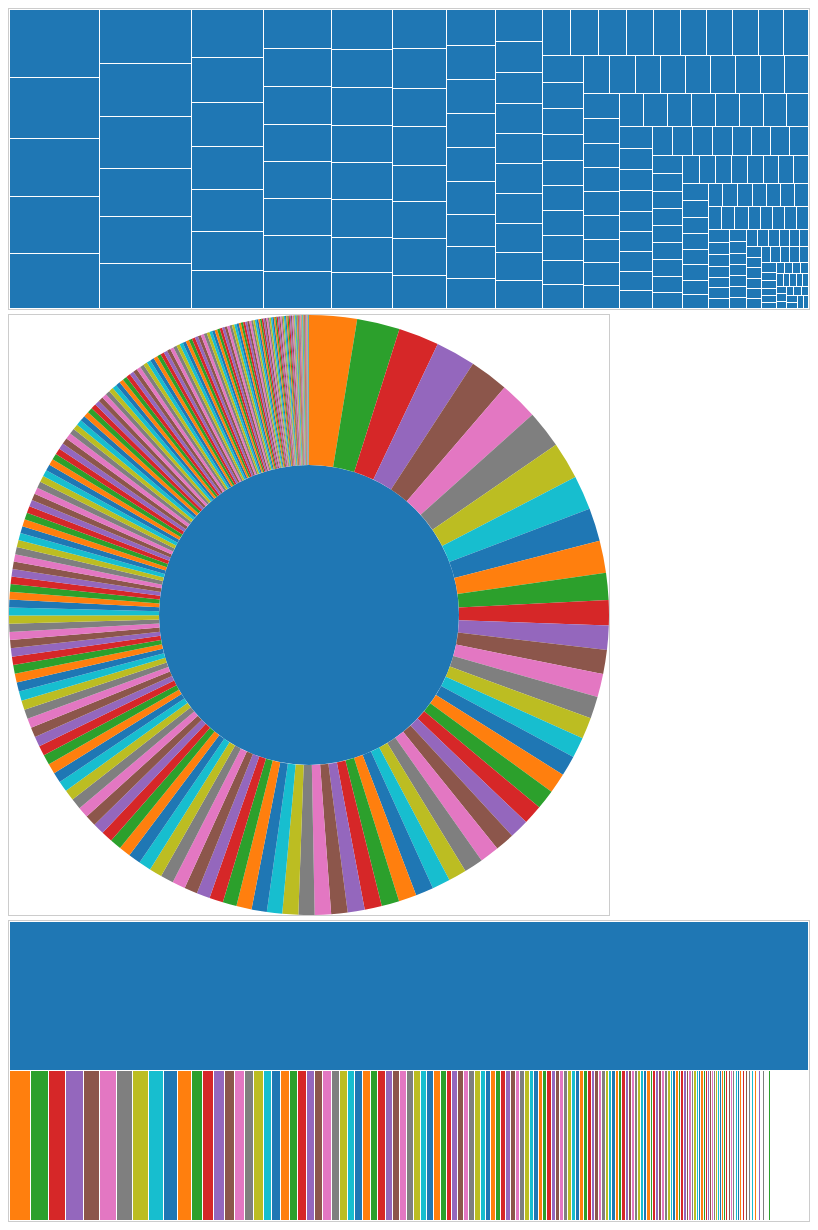
D3 v7 page, settled after 480 driven frames (8 s of simulated time); the page loaded 1 data file(s).


        // Load the CSV file
        d3.csv("flares.csv").then(function(data) {
            // Display the data
            displayData(data);
            // Create and display the treemap
            createTreemap(data);
            // Create and display the radial layout
            createRadialLayout(data);
            // Create and display the partition layout
            createPartitionLayout(data);
        }).catch(function(error) {
            // Handle any errors
            console.error("Error loading the CSV file:", error);
        });

        // Function to display the data
        function displayData(data) {
            // Select the output div
            var outputDiv = d3.select("#output");
        }

        // Function to create the treemap
        function createTreemap(data) {
            // Define the size of the treemap
            var width = 800;
            var height = 300;

            // Create a color scale
            var color = d3.scaleOrdinal(d3.schemeCategory10);

            // Create a treemap layout
            var treemap = d3.treemap()
                .size([width, height])
                .padding(1)
                .round(true);

            // Convert the data to hierarchical structure
            var root = d3.hierarchy({ children: data })
                .sum(function(d) { return +d.value; }) // Sum the values for each node
                .sort(function(a, b) { return b.value - a.value; }); // Sort by value

            // Generate the treemap nodes
            treemap(root);

            // Select the output div
            var outputDiv = d3.select("#output");

            // Create an SVG element for the treemap
            var svg = outputDiv.append("svg")
                .attr("width", width)
                .attr("height", height)
                .style("border", "1px solid #ccc");

            // Create groups for each node
            var nodes = svg.selectAll(".node")
                .data(root.leaves())
                .enter().append("g")
                .attr("class", "node")
                .attr("transform", function(d) { return "translate(" + d.x0 + "," + d.y0 + ")"; });

            // Create rectangles for each leaf node
            nodes.append("rect")
                .attr("width", function(d) { return d.x1 - d.x0; })
                .attr("height", function(d) { return d.y1 - d.y0; })
                .style("fill", function(d) { return color(d.parent.data.id); });

            // Add tooltips
            nodes.append("title")
                .text(function(d) { return d.data.id + "\n" + d.data.value; });
        }

        // Function to create the radial layout
        function createRadialLayout(data) {
            // Define the size of the radial layout
            var diameter = 600;

            // Create a color scale
            var color = d3.scaleOrdinal(d3.schemeCategory10);

            // Create a partition layout
            var partition = d3.partition()
                .size([2 * Math.PI, diameter / 2]);

            // Convert the data to hierarchical structure
            var root = d3.hierarchy({ children: data })
                .sum(function(d) { return +d.value; }) // Sum the values for each node
                .sort(function(a, b) { return b.value - a.value; }); // Sort by value

            // Generate the partition nodes
            partition(root);

            // Select the output div
            var outputDiv = d3.select("#output");

            // Create an SVG element for the radial layout
            var svg = outputDiv.append("svg")
                .attr("width", diameter)
                .attr("height", diameter)
                .style("border", "1px solid #ccc")
                .append("g")
                .attr("transform", "translate(" + diameter / 2 + "," + diameter / 2 + ")");

            // Create arcs for each node
            var arcs = svg.selectAll("path")
                .data(root.descendants())
                .enter().append("path")
                .attr("d", d3.arc()
                    .startAngle(function(d) { return d.x0; })
                    .endAngle(function(d) { return d.x1; })
                    .innerRadius(function(d) { return d.y0; })
                    .outerRadius(function(d) { return d.y1; })
                )
                .style("fill", function(d) { return color(d.data.id); });

            // Add tooltips
            arcs.append("title")
                .text(function(d) { return d.data.id + "\n" + d.data.value; });
        }

        // Function to create the partition layout
        function createPartitionLayout(data) {
            // Define the size of the partition layout
            var width = 800;
            var height = 300;

            // Create a color scale
            var color = d3.scaleOrdinal(d3.schemeCategory10);

            // Create a partition layout
            var partition = d3.partition()
                .size([width, height])
                .padding(1)
                .round(true);

            // Convert the data to hierarchical structure
            var root = d3.hierarchy({ children: data })
                .sum(function(d) { return +d.value; }) // Sum the values for each node
                .sort(function(a, b) { return b.value - a.value; }); // Sort by value

            // Generate the partition nodes
            partition(root);

            // Select the output div
            var outputDiv = d3.select("#output");

            // Create an SVG element for the partition layout
            var svg = outputDiv.append("svg")
                .attr("width", width)
                .attr("height", height)
                .style("border", "1px solid #ccc");

            // Create groups for each node
            var nodes = svg.selectAll(".node")
                .data(root.descendants())
                .enter().append("g")
                .attr("class", "node")
                .attr("transform", function(d) { return "translate(" + d.x0 + "," + d.y0 + ")"; });

            // Create rectangles for each node
            nodes.append("rect")
                .attr("width", function(d) { return d.x1 - d.x0; })
                .attr("height", function(d) { return d.y1 - d.y0; })
                .style("fill", function(d) { return color(d.data.id); });

            // Add tooltips
            nodes.append("title")
                .text(function(d) { return d.data.id + "\n" + d.data.value; });
        }
    

### data: flares.csv
?id, value
flare.analytics.cluster.AgglomerativeClu…, 3938
flare.analytics.cluster.CommunityStructu…, 3812
flare.analytics.cluster.HierarchicalClus…, 6714
flare.analytics.cluster.MergeEdge, 743
flare.analytics.graph.BetweennessCentral…, 3534
flare.analytics.graph.LinkDistance, 5731
flare.analytics.graph.MaxFlowMinCut, 7840
flare.analytics.graph.ShortestPaths, 5914
flare.analytics.graph.SpanningTree, 3416
flare.analytics.optimization.AspectRatio…, 7074
flare.animate.Easing, 17010
flare.animate.FunctionSequence, 5842
flare.animate.interpolate.ArrayInterpola…, 1983
flare.animate.interpolate.ColorInterpola…, 2047
flare.animate.interpolate.DateInterpolat…, 1375
flare.animate.interpolate.Interpolator, 8746
flare.animate.interpolate.MatrixInterpol…, 2202
flare.animate.interpolate.NumberInterpol…, 1382
flare.animate.interpolate.ObjectInterpol…, 1629
flare.animate.interpolate.PointInterpola…, 1675
flare.animate.interpolate.RectangleInter…, 2042
flare.animate.ISchedulable, 1041
flare.animate.Parallel, 5176
flare.animate.Pause, 449
flare.animate.Scheduler, 5593
flare.animate.Sequence, 5534
flare.animate.Transition, 9201
flare.animate.Transitioner, 19975
flare.animate.TransitionEvent, 1116
flare.animate.Tween, 6006
flare.data.converters.Converters, 721
flare.data.converters.DelimitedTextConve…, 4294
flare.data.converters.GraphMLConverter, 9800
flare.data.converters.IDataConverter, 1314
flare.data.converters.JSONConverter, 2220
flare.data.DataField, 1759
flare.data.DataSchema, 2165
flare.data.DataSet, 586
flare.data.DataSource, 3331
flare.data.DataTable, 772
flare.data.DataUtil, 3322
flare.display.DirtySprite, 8833
flare.display.LineSprite, 1732
flare.display.RectSprite, 3623
flare.display.TextSprite, 10066
flare.flex.FlareVis, 4116
flare.physics.DragForce, 1082
flare.physics.GravityForce, 1336
flare.physics.IForce, 319
flare.physics.NBodyForce, 10498
flare.physics.Particle, 2822
flare.physics.Simulation, 9983
flare.physics.Spring, 2213
flare.physics.SpringForce, 1681
flare.query.AggregateExpression, 1616
flare.query.And, 1027
flare.query.Arithmetic, 3891
flare.query.Average, 891
flare.query.BinaryExpression, 2893
flare.query.Comparison, 5103
... 160 more rows